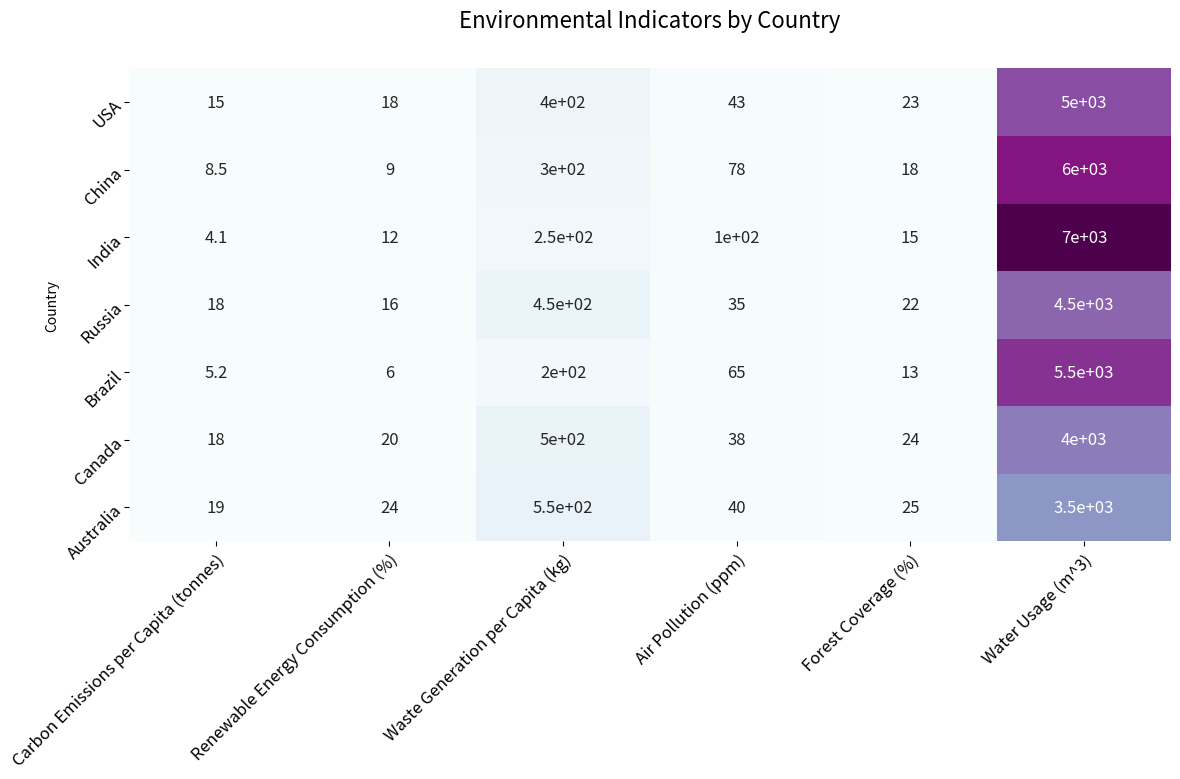

Recreate this plot in Python. (Note: this script raises an exception after producing the figure.)

import matplotlib.pyplot as plt
import numpy as np
import pandas as pd
import seaborn as sns

# Process data using dict and pandas
data = {'Country': ['USA', 'China', 'India', 'Russia', 'Brazil', 'Canada', 'Australia'], 
        'Carbon Emissions per Capita (tonnes)': [15.2, 8.5, 4.1, 17.8, 5.2, 18.5, 19.2], 
        'Renewable Energy Consumption (%)': [18, 9, 12, 16, 6, 20, 24], 
        'Waste Generation per Capita (kg)': [400, 300, 250, 450, 200, 500, 550], 
        'Air Pollution (ppm)': [43, 78, 102, 35, 65, 38, 40], 
        'Forest Coverage (%)': [23, 18, 15, 22, 13, 24, 25], 
        'Water Usage (m^3)': [5000, 6000, 7000, 4500, 5500, 4000, 3500]}

df = pd.DataFrame(data)
df = df.set_index('Country')

# Plot the data with heatmap chart
fig, ax = plt.subplots(figsize=(12, 8))
heatmap = sns.heatmap(df, annot=True, cmap='BuPu', cbar=False, annot_kws={'size': 12})

# Set ticks and ticklabels for x and y axis
ax.set_yticks(np.arange(len(df.index)) + 0.5)
ax.set_xticks(np.arange(len(df.columns)) + 0.5)
ax.set_yticklabels(df.index, rotation=45, ha='right', rotation_mode='anchor', size=12)
ax.set_xticklabels(df.columns, rotation=45, ha='right', rotation_mode='anchor', size=12)

# Set ticks and ticklabels in the center of rows and columns
ax.set_yticks(np.arange(df.shape[0]) + 0.5, minor=False)
ax.set_xticks(np.arange(df.shape[1]) + 0.5, minor=False)

# Set title and remove extra space
plt.title('Environmental Indicators by Country', size=16, y=1.07)
plt.tight_layout()

# Automatically resize the image and save
fig.savefig('output/final/heatmap/png/20231228-163105_7.png', bbox_inches='tight')

# Clear the current image state
plt.clf()
